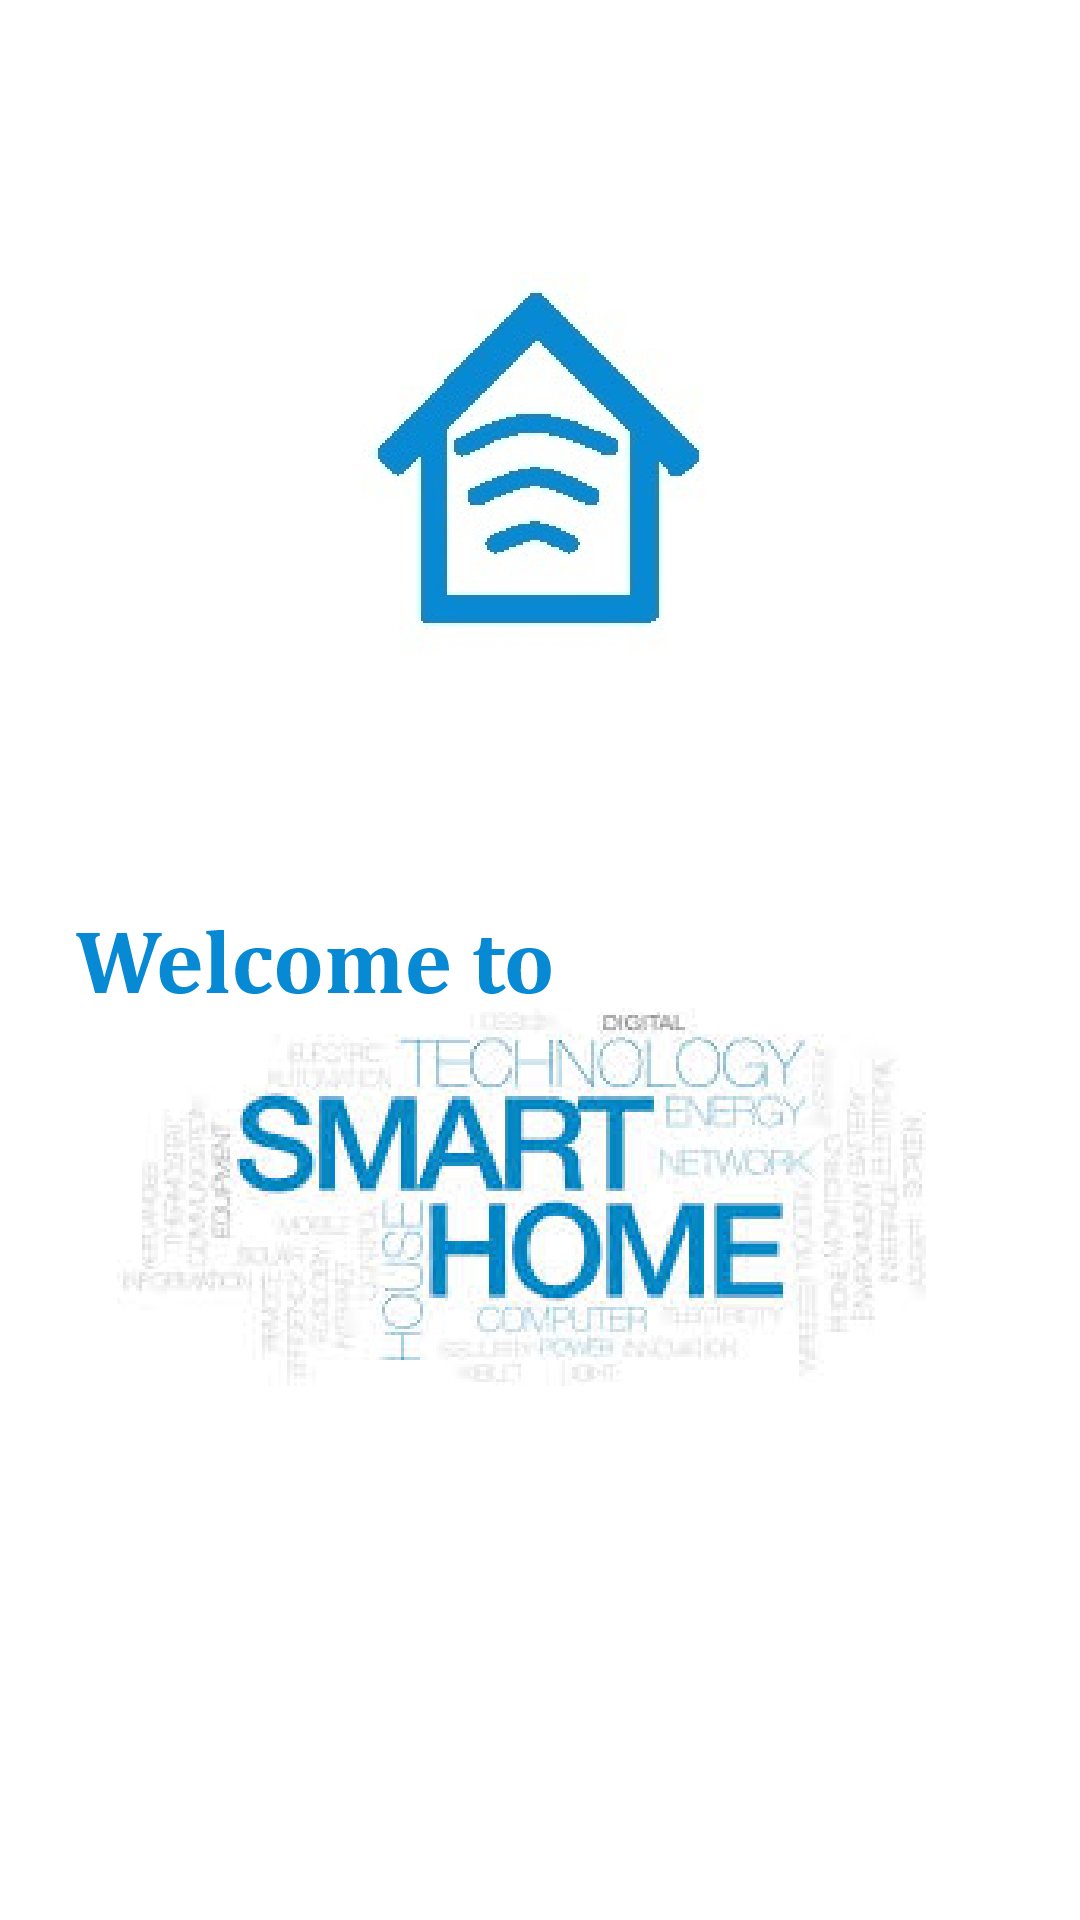

This screen was rendered from an Android layout file. Write that file and the resources it references.
<!-- AndroidManifest.xml: application theme AppTheme -->
<!-- res/layout/activity_welcome.xml -->
<?xml version="1.0" encoding="utf-8"?>

<RelativeLayout xmlns:app="http://schemas.android.com/apk/res-auto"
    xmlns:tools="http://schemas.android.com/tools"
    xmlns:android="http://schemas.android.com/apk/res/android"
    android:layout_width="match_parent"
    android:layout_height="match_parent"
    android:background="@color/welback"
    tools:context="com.smarthome.app.welcomeActivity">

    <ImageView
        android:id="@+id/homesplash"
        android:layout_width="119dp"
        android:layout_height="132dp"
        android:layout_centerHorizontal="true"
        android:layout_marginTop="90dp"
        android:contentDescription="@string/splash_home"
        app:srcCompat="@drawable/splash_home_image" />

    <ImageView
        android:id="@+id/smarthomesplash"
        android:layout_width="316dp"
        android:layout_height="176dp"
        android:layout_centerHorizontal="true"
        android:layout_alignTop="@+id/welcometo"
        android:layout_marginTop="9dp"
        android:layout_marginStart="25dp"
        android:contentDescription="@string/splash_smarthome"
        app:srcCompat="@drawable/splash_smarthome_image" />

    

    <ImageView
        android:id="@+id/welcometo"
        android:layout_width="160dp"
        android:layout_height="36dp"
        android:layout_centerVertical="true"
        android:layout_marginStart="25dp"
        android:contentDescription="@string/splash_welcometo"
        app:srcCompat="@drawable/splash_welcometo_image" />


</RelativeLayout>
<!-- resources referenced by this layout -->
<resources>
  <color name="welback">#ffffff</color>
  <!-- drawable splash_home_image: png bitmap (drawable-v24, 37864 bytes) -->
  <!-- drawable splash_smarthome_image: png bitmap (drawable-v24, 67885 bytes) -->
  <!-- drawable splash_welcometo_image: png bitmap (drawable-v24, 7235 bytes) -->
  <string name="splash_home">splash Home</string>
  <string name="splash_smarthome">smart Home</string>
  <string name="splash_welcometo">welcome Home</string>
  <style name="AppTheme" parent="Theme.AppCompat.Light.NoActionBar">
          
          <item name="colorPrimary">@color/colorPrimary</item>
          <item name="colorPrimaryDark">@color/colorPrimaryDark</item>
          <item name="colorAccent">@color/colorAccent</item>
      </style>
  <color name="colorPrimary">#3F51B5</color>
  <color name="colorPrimaryDark">#303F9F</color>
  <color name="colorAccent">#FF4081</color>
</resources>
